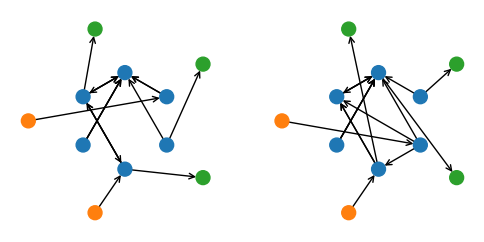

Here is the Python script that generated this plot: (Note: this script raises an exception after producing the figure.)
# import functionfile_speedygreedy as ff
import networkx as netx
import random
import numpy as np
import matplotlib.pyplot as plt
from copy import deepcopy as dc

number_of_nodes = 6
graph_parameter = 0.2
directed_graph = True
number_of_actuators = 2
number_of_sensors = 3
node_c = ['C0'] * number_of_nodes + ['C1'] * number_of_actuators + ['C2'] * number_of_sensors

fig = plt.figure(figsize=(6, 3))
ax_net = fig.subplots(1, 2, sharex=True, sharey=True)
for a in ax_net:
    a.set_aspect('equal')
    a.axis('off')

# G = netx.generators.gn_graph(number_of_nodes)
G = netx.generators.random_k_out_graph(number_of_nodes, k=3, alpha=1, self_loops=False)
# print(netx.to_numpy_array(G))
node_pos = netx.circular_layout(G)
node_list = netx.nodes(G)

arch_list = ['B'+str(i) for i in range(number_of_actuators)] + ['C'+str(i) for i in range(number_of_sensors)]
# netx.draw_networkx(G, ax=ax_net[0], pos=netx.circular_layout(G), with_labels=False)
# plt.show()


def rand_remove(G_ref):
    sample_remove_edges = random.sample(list(G_ref.edges()), number_of_nodes)
    print(sample_remove_edges)
    M1 = netx.to_numpy_array(G_ref)
    G_ref.remove_edges_from(sample_remove_edges)
    M2 = netx.to_numpy_array(G_ref)
    # print(M1-M2)


G1 = dc(G)
rand_remove(G1)
G2 = dc(G)
rand_remove(G2)


def add_architecture(G_ref, arch_count, arch_type):
    G_mod = dc(G_ref)
    arch_location = random.sample(range(number_of_nodes), arch_count)
    for i in range(arch_count):
        if arch_type == 'B':
            G_mod.add_edge('B'+str(i), arch_location[i])
        elif arch_type == 'C':
            G_mod.add_edge(arch_location[i], 'C' + str(i))
        else:
            raise Exception('Check arch_type')
    return G_mod


G1 = add_architecture(G1, number_of_actuators, 'B')
G1 = add_architecture(G1, number_of_sensors, 'C')

G2 = add_architecture(G2, number_of_actuators, 'B')
G2 = add_architecture(G2, number_of_sensors, 'C')

plot_properties = {'node_color': node_c, 'with_labels': False, 'node_size': 100, 'arrowstyle': '->'}

# netx.draw_networkx(G1, ax=ax_net[0], pos=netx.circular_layout(G1), **plot_properties)
# netx.draw_networkx(G2, ax=ax_net[1], pos=netx.circular_layout(G2), **plot_properties)

netx.draw_networkx(G1, ax=ax_net[0], pos=netx.shell_layout(G1, nlist=[node_list, arch_list]), **plot_properties)
netx.draw_networkx(G2, ax=ax_net[1], pos=netx.shell_layout(G2, nlist=[node_list, arch_list]), **plot_properties)

# netx.draw_networkx(G1, ax=ax_net[0], pos=netx.spiral_layout(G1), node_color=node_c, with_labels=False)
# netx.draw_networkx(G2, ax=ax_net[1], pos=netx.spiral_layout(G2), node_color=node_c, with_labels=False)

# netx.draw_networkx(G1, ax=ax_net[0], pos=netx.rescale_layout_dict(netx.spring_layout(G1, pos=netx.shell_layout(G1, nlist=[node_list, arch_list]), fixed=node_list)), **plot_properties)
# netx.draw_networkx(G2, ax=ax_net[1], pos=netx.rescale_layout_dict(netx.spring_layout(G2, pos=netx.shell_layout(G2, nlist=[node_list, arch_list]), fixed=node_list)), **plot_properties)

plt.show()
fig.savefig('Images/sample_graph.pdf', format='pdf')


# def generate_connected_graph():
#     # G = netx.generators.gnr_graph(number_of_nodes, graph_parameter)
#     # A = netx.to_numpy_array(G)
#     # print(A)
#     # G = netx.from_numpy_array(A, create_using=netx.DiGraph)
#
#     # G = netx.Graph()
#     # connected_graph_check = False
#     # while not connected_graph_check:
#     #     G = netx.generators.erdos_renyi_graph(number_of_nodes, graph_parameter)
#     #     # G = netx.generators.barabasi_albert_graph(number_of_nodes, graph_parameter)
#     #     connected_graph_check = netx.is_connected(G)
#
#     G = netx.generators.erdos_renyi_graph(number_of_nodes, graph_parameter, directed=directed_graph)
#
#     return G
#
#
# def generate_arch(G_in, size, archtype):
#     # arch_mat = np.zeros((number_of_nodes, size))
#     arch_loc = np.random.choice(number_of_nodes, size, replace=False)
#     for i in range(size):
#         if archtype == 'B':
#             G_in.add_edge(archtype + str(i), arch_loc[i])
#         else:
#             G_in.add_edge(arch_loc[i], archtype + str(i))
#
#
# # G = netx.cycle_graph(number_of_nodes)
# # pos_list = netx.circular_layout(G)
# # node_list = list(G.nodes())
#
#
# def plot_net(ax):
#     G_net = generate_connected_graph()
#     generate_arch(G_net, number_of_actuators, 'B')
#     generate_arch(G_net, number_of_sensors, 'C')
#
#     all_list = list(netx.nodes(G_net))
#     print(netx.to_numpy_array(G_net))
#
#     # net_total = np.block([[A, B, np.zeros_like(C).T],
#     #                      [np.zeros_like(B).T, np.zeros((number_of_actuators, number_of_actuators)), np.zeros((number_of_actuators, number_of_sensors))],
#     #                      [C, np.zeros((number_of_sensors, number_of_actuators)), np.zeros((number_of_sensors, number_of_sensors))]])
#     # G_net = netx.from_numpy_array(net_total, create_using=netx.DiGraph)
#     # if len(pos_list) == 0:
#     #     pos_spring = netx.spring_layout(G_net)
#     #     for k in pos_spring:
#     #         if k in node_list:
#     #             pos_list[k] = pos_spring[k]
#
#     # netx.draw_networkx(G_net, ax=ax, pos=netx.spring_layout(G_net, pos=pos_list), node_color=node_color, with_labels=False, node_size=150)
#
#     netx.draw_networkx(G_net, ax=ax, pos=netx.shell_layout(G_net, nlist=[all_list[:number_of_nodes], all_list[number_of_nodes:]]), node_color=node_color, with_labels=False, node_size=150)
#
#     ax.set_aspect('equal')
#     ax.axis('off')
#
#
# fig = plt.figure(figsize=(6, 3))
# ax_net = fig.subplots(1, 2, sharex=True, sharey=True)
# plot_net(ax_net[0])
# plot_net(ax_net[1])
# plt.show()
# fig.savefig('Images/sample_graph.pdf', format='pdf')
